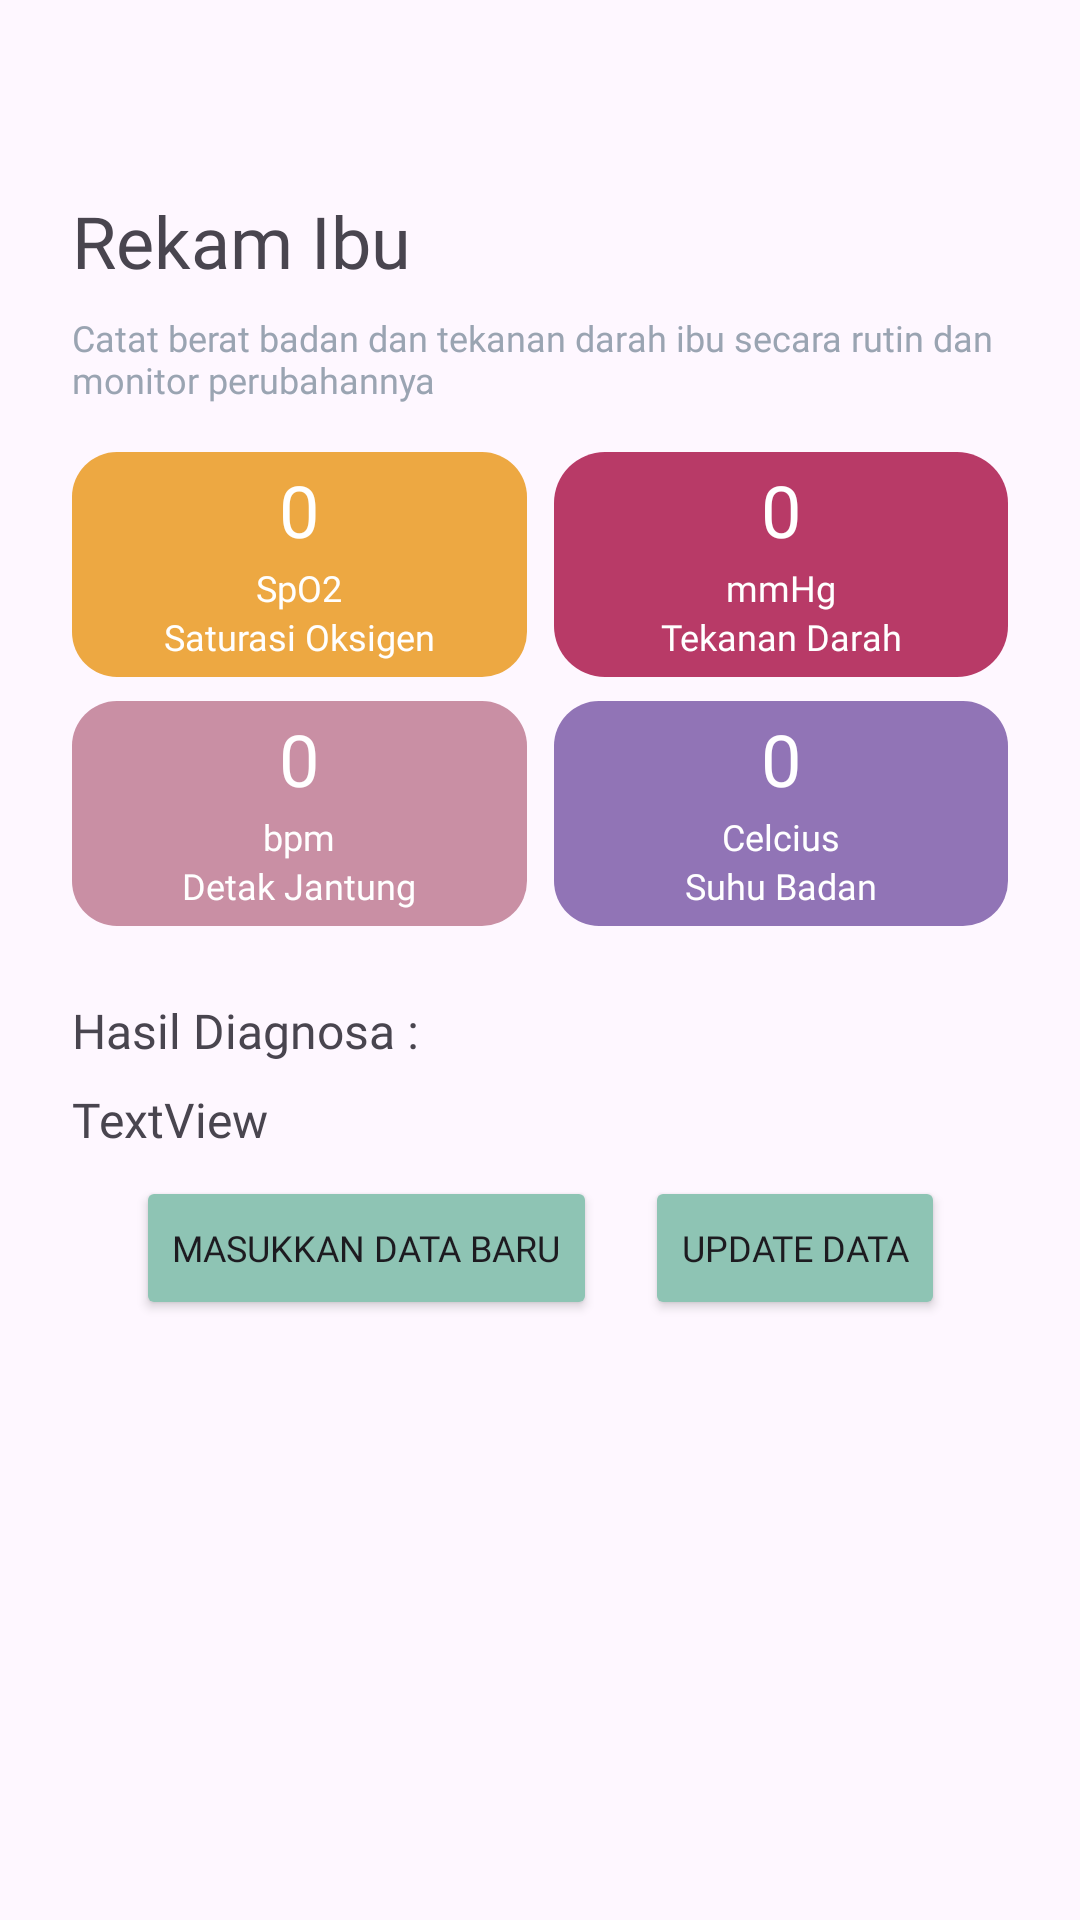

Here is an Android app screen rendered from its layout file. Give the layout XML and the strings, colors and styles it references.
<!-- AndroidManifest.xml: application theme Theme.PAPostNatal -->
<!-- res/layout/fragment_rekam_medis.xml -->
<?xml version="1.0" encoding="utf-8"?>
<FrameLayout xmlns:android="http://schemas.android.com/apk/res/android"
    xmlns:app="http://schemas.android.com/apk/res-auto"
    xmlns:tools="http://schemas.android.com/tools"
    android:id="@+id/frameHome"
    android:layout_width="match_parent"
    android:layout_height="match_parent"
    android:padding="24dp"
    tools:context=".RekamMedisFragment" >

    <androidx.constraintlayout.widget.ConstraintLayout
        android:layout_width="match_parent"
        android:layout_height="match_parent">

        <TextView
            android:id="@+id/Judul"
            android:layout_width="match_parent"
            android:layout_height="wrap_content"
            android:layout_marginTop="40dp"
            android:fontFamily="@font/nunito_sans_bold"
            android:text="Rekam Ibu"
            android:textSize="24sp"
            app:layout_constraintEnd_toEndOf="parent"
            app:layout_constraintStart_toStartOf="parent"
            app:layout_constraintTop_toTopOf="parent" />

        <TextView
            android:id="@+id/notes"
            android:layout_width="wrap_content"
            android:layout_height="wrap_content"
            android:layout_marginTop="8dp"
            android:fontFamily="@font/nunito_sans"
            android:text="Catat berat badan dan tekanan darah ibu secara rutin dan monitor perubahannya"
            android:textColor="#9AA4B2"
            android:textSize="12sp"
            app:layout_constraintStart_toStartOf="parent"
            app:layout_constraintTop_toBottomOf="@+id/Judul" />

        <LinearLayout
            android:id="@+id/saturasioksigen"
            android:layout_width="0dp"
            android:layout_height="75dp"
            android:layout_marginTop="16dp"
            android:background="@drawable/orange"
            android:orientation="vertical"
            app:layout_constraintEnd_toStartOf="@+id/tekanandarah"
            app:layout_constraintHorizontal_bias="0.5"
            app:layout_constraintStart_toStartOf="parent"
            app:layout_constraintTop_toBottomOf="@+id/notes">

            <TextView
                android:id="@+id/hasilSaturasi"
                android:layout_width="match_parent"
                android:layout_height="30dp"
                android:layout_marginTop="3dp"
                android:layout_marginBottom="4dp"
                android:fontFamily="@font/nunito_sans_bold"
                android:text="0"
                android:textAlignment="center"
                android:textColor="#ffffff"
                android:textSize="24sp" />

            <TextView
                android:id="@+id/SpO2"
                android:layout_width="match_parent"
                android:layout_height="wrap_content"
                android:fontFamily="@font/nunito_sans"
                android:text="SpO2"
                android:textAlignment="center"
                android:textColor="#ffffff"
                android:textSize="12sp" />

            <TextView
                android:id="@+id/saturasiOksigen"
                android:layout_width="match_parent"
                android:layout_height="wrap_content"
                android:fontFamily="@font/nunito_sans"
                android:text="Saturasi Oksigen"
                android:textAlignment="center"
                android:textColor="#ffffff"
                android:textSize="12sp" />

        </LinearLayout>

        <LinearLayout
            android:id="@+id/tekanandarah"
            android:layout_width="0dp"
            android:layout_height="75dp"
            android:layout_marginStart="9dp"
            android:layout_marginTop="16dp"
            android:background="@drawable/magenta"
            android:orientation="vertical"
            app:layout_constraintEnd_toEndOf="parent"
            app:layout_constraintHorizontal_bias="0.5"
            app:layout_constraintStart_toEndOf="@+id/saturasioksigen"
            app:layout_constraintTop_toBottomOf="@+id/notes">

            <TextView
                android:id="@+id/hasilTensi"
                android:layout_width="match_parent"
                android:layout_height="30dp"
                android:layout_marginTop="3dp"
                android:layout_marginBottom="4dp"
                android:fontFamily="@font/nunito_sans_bold"
                android:text="0"
                android:textAlignment="center"
                android:textColor="#ffffff"
                android:textSize="24sp" />

            <TextView
                android:id="@+id/mmhg"
                android:layout_width="match_parent"
                android:layout_height="wrap_content"
                android:fontFamily="@font/nunito_sans"
                android:text="mmHg"
                android:textAlignment="center"
                android:textColor="#ffffff"
                android:textSize="12sp" />

            <TextView
                android:id="@+id/tensi"
                android:layout_width="match_parent"
                android:layout_height="wrap_content"
                android:fontFamily="@font/nunito_sans"
                android:text="Tekanan Darah"
                android:textAlignment="center"
                android:textColor="#ffffff"
                android:textSize="12sp" />
        </LinearLayout>

        <LinearLayout
            android:id="@+id/detakjantung"
            android:layout_width="0dp"
            android:layout_height="75dp"
            android:layout_marginTop="8dp"
            android:background="@drawable/pink"
            android:orientation="vertical"
            app:layout_constraintEnd_toStartOf="@+id/suhu"
            app:layout_constraintHorizontal_bias="0.5"
            app:layout_constraintStart_toStartOf="parent"
            app:layout_constraintTop_toBottomOf="@+id/saturasioksigen">

            <TextView
                android:id="@+id/hasilDetakJantung"
                android:layout_width="match_parent"
                android:layout_height="30dp"
                android:layout_marginTop="3dp"
                android:layout_marginBottom="4dp"
                android:fontFamily="@font/nunito_sans_bold"
                android:text="0"
                android:textAlignment="center"
                android:textColor="#FFFFFF"
                android:textSize="24sp" />

            <TextView
                android:id="@+id/bpm"
                android:layout_width="match_parent"
                android:layout_height="wrap_content"
                android:fontFamily="@font/nunito_sans"
                android:text="bpm"
                android:textAlignment="center"
                android:textColor="#ffffff"
                android:textSize="12sp" />

            <TextView
                android:id="@+id/detak"
                android:layout_width="match_parent"
                android:layout_height="wrap_content"
                android:fontFamily="@font/nunito_sans"
                android:text="Detak Jantung"
                android:textAlignment="center"
                android:textColor="#ffffff"
                android:textSize="12sp" />
        </LinearLayout>

        <LinearLayout
            android:id="@+id/suhu"
            android:layout_width="0dp"
            android:layout_height="75dp"
            android:layout_marginStart="9dp"
            android:layout_marginTop="8dp"
            android:background="@drawable/purple"
            android:orientation="vertical"
            app:layout_constraintEnd_toEndOf="parent"
            app:layout_constraintHorizontal_bias="0.5"
            app:layout_constraintStart_toEndOf="@+id/detakjantung"
            app:layout_constraintTop_toBottomOf="@+id/tekanandarah">

            <TextView
                android:id="@+id/hasilSuhu"
                android:layout_width="match_parent"
                android:layout_height="30dp"
                android:layout_marginTop="3dp"
                android:layout_marginBottom="4dp"
                android:fontFamily="@font/nunito_sans_bold"
                android:text="0"
                android:textAlignment="center"
                android:textColor="#FFFFFF"
                android:textSize="24dp" />

            <TextView
                android:id="@+id/cel"
                android:layout_width="match_parent"
                android:layout_height="wrap_content"
                android:fontFamily="@font/nunito_sans"
                android:text="Celcius"
                android:textAlignment="center"
                android:textColor="#ffffff"
                android:textSize="12sp" />

            <TextView
                android:id="@+id/suhubadan"
                android:layout_width="match_parent"
                android:layout_height="wrap_content"
                android:fontFamily="@font/nunito_sans"
                android:text="Suhu Badan"
                android:textAlignment="center"
                android:textColor="#ffffff"
                android:textSize="12sp" />
        </LinearLayout>

        <TextView
            android:id="@+id/hasil"
            android:layout_width="wrap_content"
            android:layout_height="wrap_content"
            android:layout_marginStart="0dp"
            android:layout_marginTop="24dp"
            android:fontFamily="@font/nunito_sans_semibold"
            android:text="Hasil Diagnosa : "
            android:textSize="16sp"
            app:layout_constraintHorizontal_bias="0.5"
            app:layout_constraintStart_toStartOf="parent"
            app:layout_constraintTop_toBottomOf="@+id/detakjantung" />

        <TextView
            android:id="@+id/hasilDiagnosa"
            android:layout_width="match_parent"
            android:layout_height="wrap_content"
            android:layout_marginTop="8dp"
            android:fontFamily="@font/nunito_sans_bold"
            android:text="TextView"
            android:textSize="16sp"
            app:layout_constraintEnd_toEndOf="parent"
            app:layout_constraintStart_toStartOf="parent"
            app:layout_constraintTop_toBottomOf="@+id/hasil" />

        <Button
            android:id="@+id/tambahdata"
            android:layout_width="wrap_content"
            android:layout_height="wrap_content"
            android:layout_marginTop="8dp"
            android:backgroundTint="#8EC4B4"
            android:fontFamily="@font/nunito_sans"
            android:text="Masukkan Data Baru"
            android:textSize="12sp"
            app:cornerRadius="8dp"
            app:layout_constraintEnd_toStartOf="@id/btUpdate"
            app:layout_constraintHorizontal_chainStyle="packed"
            app:layout_constraintStart_toStartOf="parent"
            app:layout_constraintTop_toBottomOf="@+id/hasilDiagnosa" />

        <Button
            android:id="@+id/btUpdate"
            android:layout_width="wrap_content"
            android:layout_height="wrap_content"
            android:layout_marginStart="16dp"
            android:layout_marginTop="8dp"
            android:backgroundTint="#8EC4B4"
            android:fontFamily="@font/nunito_sans"
            android:text="Update Data"
            android:textSize="12sp"
            app:cornerRadius="8dp"
            app:layout_constraintEnd_toEndOf="parent"
            app:layout_constraintStart_toEndOf="@+id/tambahdata"
            app:layout_constraintTop_toBottomOf="@+id/hasilDiagnosa">

        </Button>
    </androidx.constraintlayout.widget.ConstraintLayout>
</FrameLayout>
<!-- resources referenced by this layout -->
<resources>
  <!-- drawable magenta (drawable) -->
  <?xml version="1.0" encoding="utf-8"?>
  <selector xmlns:android="http://schemas.android.com/apk/res/android">
      <item>
          <shape android:shape="rectangle">
              <solid android:color="#B83A67"/>
              <corners android:radius="17dp"/>
          </shape>
      </item>
  </selector>
  <!-- drawable orange (drawable) -->
  <?xml version="1.0" encoding="utf-8"?>
  <selector xmlns:android="http://schemas.android.com/apk/res/android">
      <item>
          <shape android:shape="rectangle">
              <solid android:color="#EDA842"/>
              <corners android:radius="15dp"/>
          </shape>
      </item>
  </selector>
  <!-- drawable pink (drawable) -->
  <?xml version="1.0" encoding="utf-8"?>
  <selector xmlns:android="http://schemas.android.com/apk/res/android">
      <item>
          <shape android:shape="rectangle">
              <solid android:color="#C98FA4"/>
              <corners android:radius="15dp"/>
          </shape>
      </item>
  </selector>
  <!-- drawable purple (drawable) -->
  <?xml version="1.0" encoding="utf-8"?>
  <selector xmlns:android="http://schemas.android.com/apk/res/android">
      <item>
          <shape android:shape="rectangle">
              <solid android:color="#9174B6"/>
              <corners android:radius="15dp"/>
          </shape>
      </item>
  </selector>
  <style name="Theme.PAPostNatal" parent="Base.Theme.PAPostNatal" />
  <style name="Base.Theme.PAPostNatal" parent="Theme.Material3.DayNight.NoActionBar">
          
          
      </style>
</resources>
